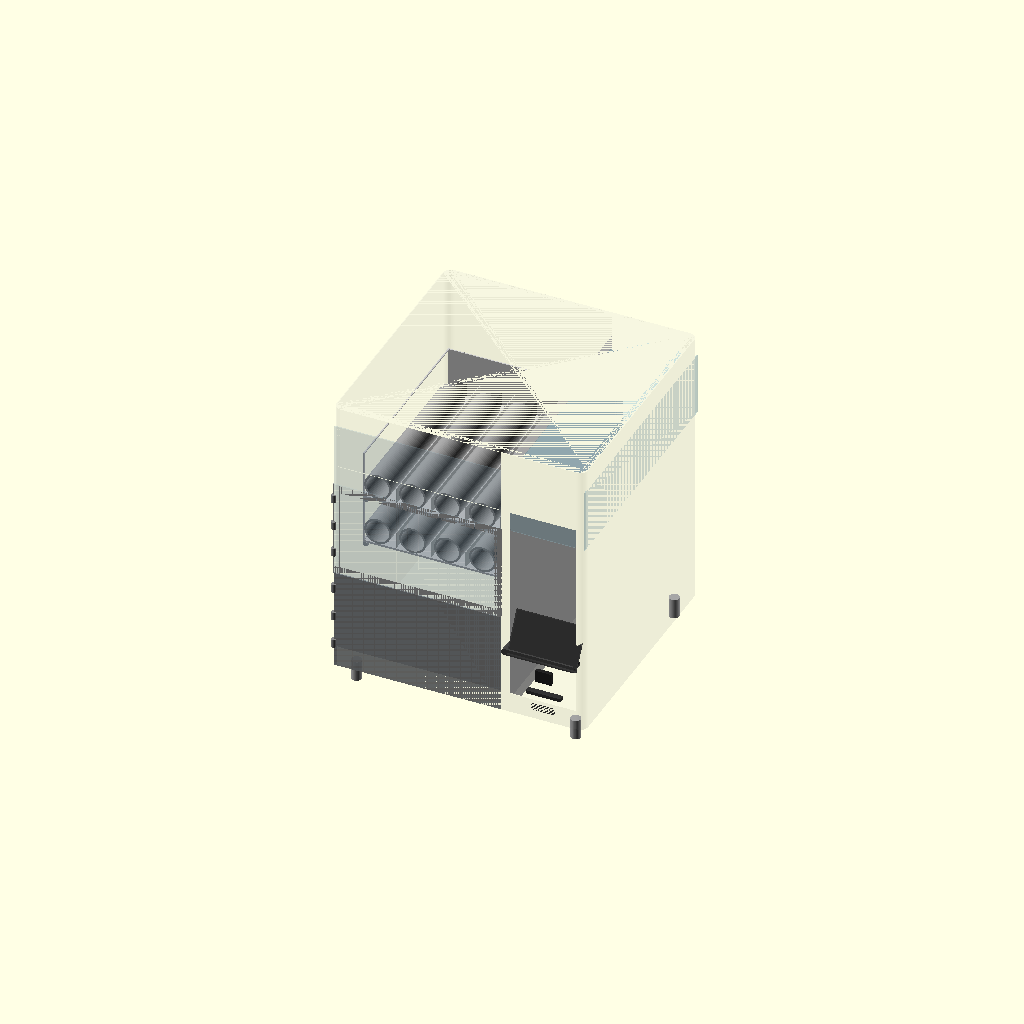
Cell 1: the model at its default parameters.
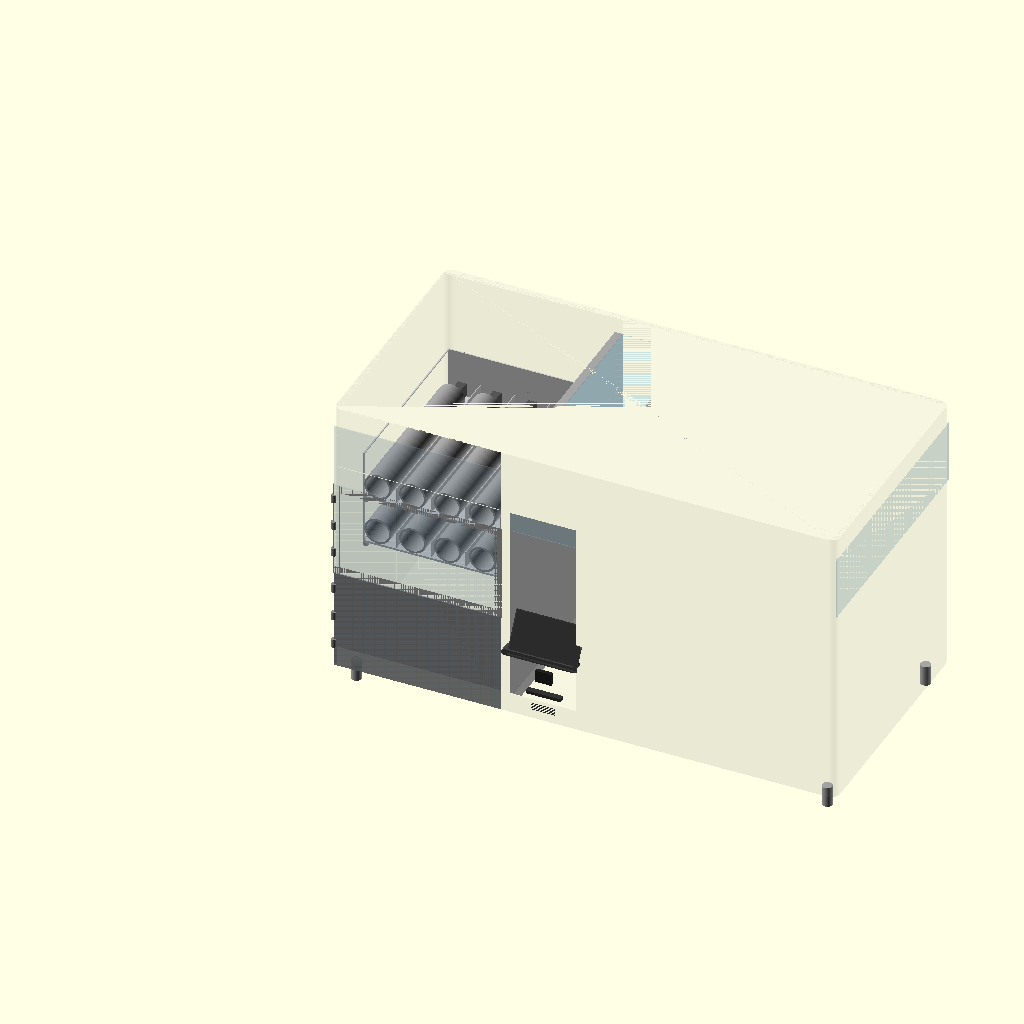
Cell 2: the same model with total_w = 1240.
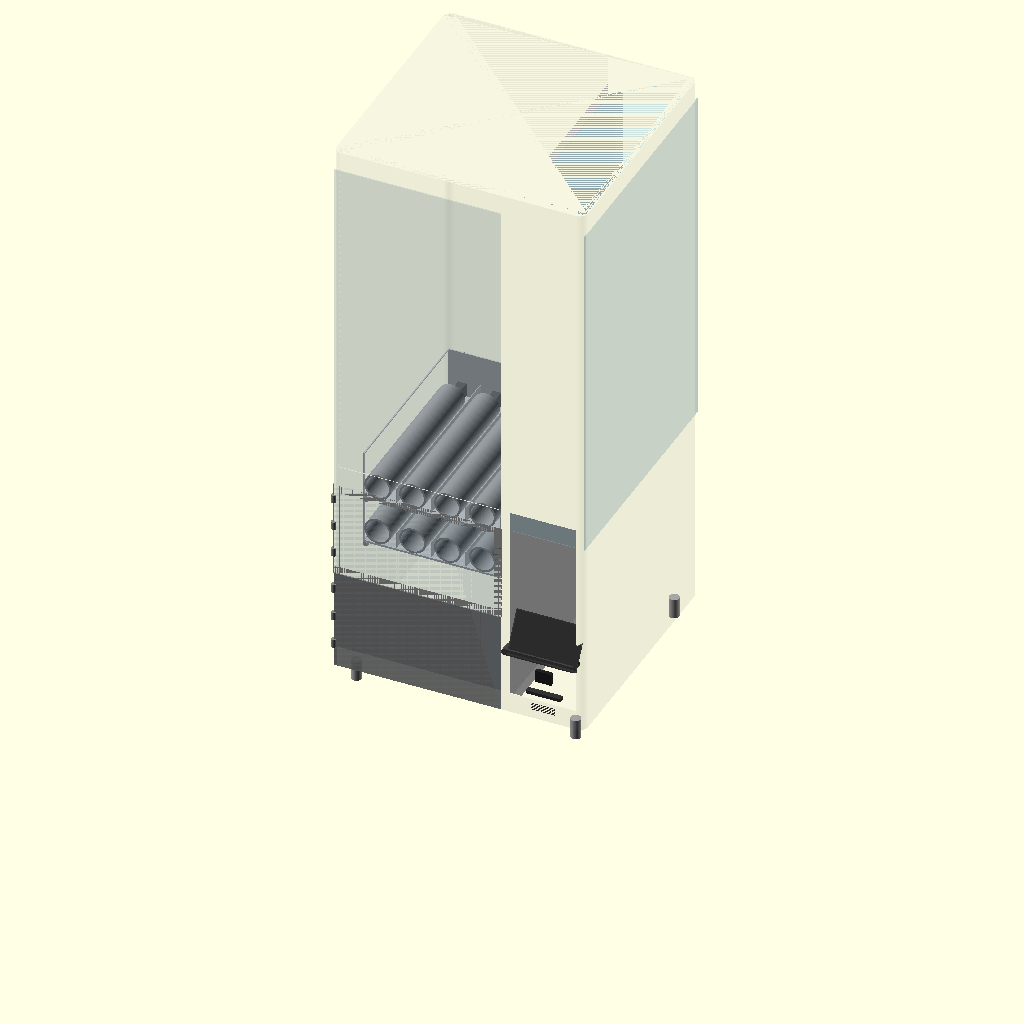
Cell 3: the same model with total_h = 1400.
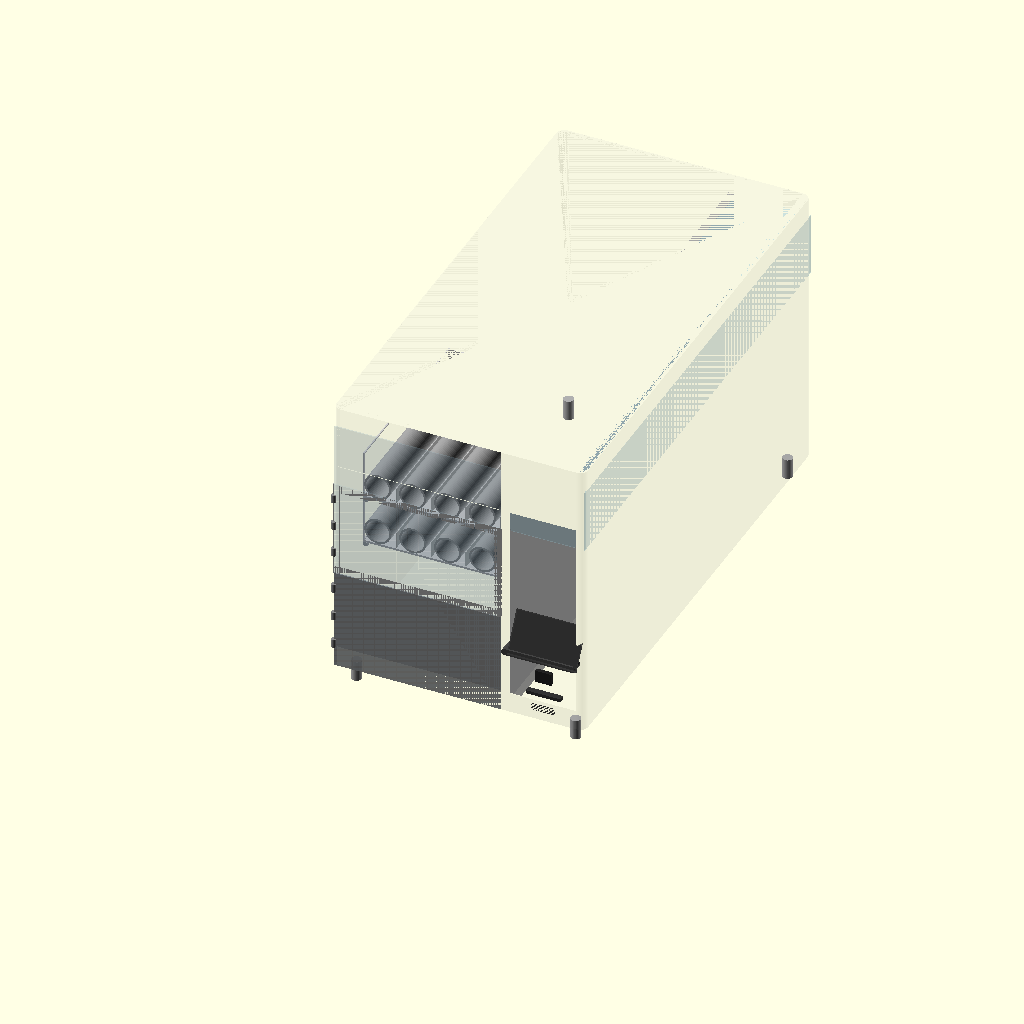
Cell 4: total_d = 1200 (everything else at default).
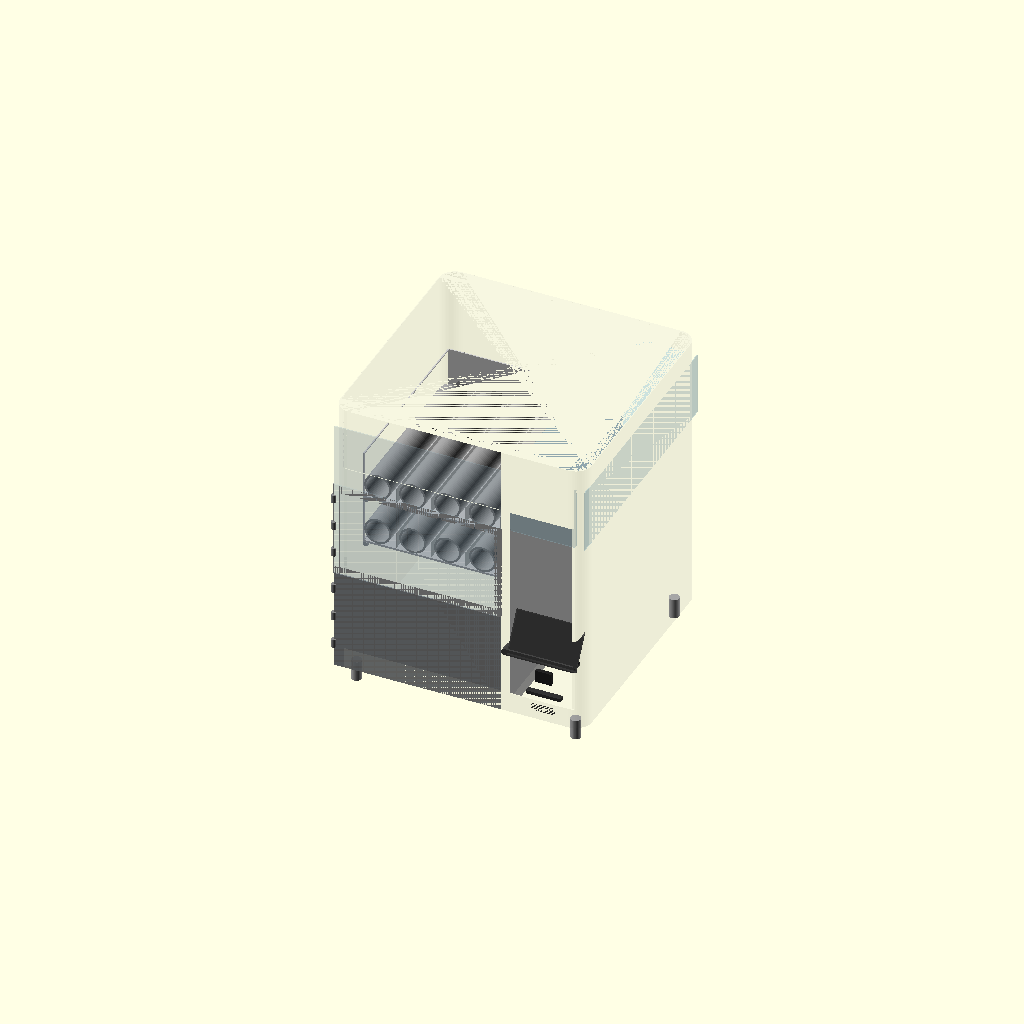
Cell 5: corner_r = 40 (everything else at default).
One fixed orthographic camera (rotation 55°, 0°, 25°; colour scheme Cornfield) for every cell.
The OpenSCAD source (vending-machine/VM-01-base/VM-01-base-v13.scad):
// VM-01 Base Vending Machine
// Janis Product Design
// Version: v12
// Date: 2026-06-27
// Units: mm
// Purpose: Smart donation vending machine — buddha ornaments
// Payment: Online only, no cash/coin mechanism
//
// Changes from v11:
//   Fix 1: outer_shell opacity 0.75 → 0.15 (semi-transparent for QA inspection)
//   Fix 2: left_front_acrylic() — new module, acrylic panel full left product zone
//           X=skin_t, Y=0, Z=leg_h(50), W=product_w-(skin_t*2), H=total_h-leg_h(650mm), T=3mm

$fn = 64;

// ─────────────────────────────
// PARAMETERS
// ─────────────────────────────

total_w = 620;
total_h = 700;
total_d = 600;
corner_r = 20;
skin_t = 2;

// Legs
leg_h = 50;
leg_od = 25;
leg_inset = 40;

// Compartments
product_w = 416;
system_w = 185;
divider_t = 19;

// Spring / Tray
spring_od = 66;
spring_l = 390;
motor_d = 60;
spring_gap = 20;
spring_lanes = 5;
tray_count = 2;
tray_floor_t = 5;
tray_wall_t = 3;
spring_clearance = 50;
tray_h = 121;           // floor(5) + spring_od(66) + clearance(50)
partition_h = 40;
tray_d = spring_l + motor_d;  // 450mm

// Tray zone
tray_zone_h = tray_h * tray_count;         // 242mm
exit_door_h = 250;
tray_0_z = leg_h + exit_door_h;            // 300mm
tray_zone_top_z = tray_0_z + tray_zone_h;  // 542mm
upper_display_h = total_h - tray_zone_top_z; // 158mm

// Zones
drop_zone_d = 138;
tray_start_d = drop_zone_d;

// Exit zone
exit_door_h = 250;
exit_door_w = 400;

// Customer pickup flap
flap_h = 100;
flap_w = 250;
flap_t = 3;

// Tray rack
rail_w = 10;
rail_h = 10;
latch_pin_d = 8;
latch_pin_l = 15;

// Door / panel
door_t = 3;
hinge_od = 12;
hinge_h = 20;

// Frame bars
frame_bar = 20;

// Dashboard
dash_x = product_w + divider_t + skin_t;
dash_w = system_w - divider_t - (skin_t * 2);
screen_w = 165;
screen_h = 100;
screen_center_z = 280;
screen_protrude = 30;   // screen protrudes this far forward of front face
screen_y = skin_t - screen_protrude;   // -28mm — 30mm forward of front skin
bracket_r = 8;
bezel_t = 3;
qr_w = 40;
qr_h = 30;
qr_d = 10;
card_w = 85;
card_h = 8;
card_d = 15;
speaker_w = 60;
speaker_h = 20;
speaker_slots = 5;

// Acrylic display zone (upper right compartment)
acrylic_bot_z = tray_zone_top_z;               // 542mm
acrylic_top_z = total_h - skin_t;              // 698mm
acrylic_zone_h = acrylic_top_z - acrylic_bot_z; // 156mm
acrylic_r = 8;
acrylic_t = skin_t;

// ─────────────────────────────
// MODULES
// ─────────────────────────────

module rounded_box(w, h, d, r) {
    hull() {
        translate([r, r, 0]) cylinder(r=r, h=h);
        translate([w-r, r, 0]) cylinder(r=r, h=h);
        translate([r, d-r, 0]) cylinder(r=r, h=h);
        translate([w-r, d-r, 0]) cylinder(r=r, h=h);
    }
}

module leg() {
    color("#AAAAAA")
    cylinder(h=leg_h, d=leg_od);
}

module legs() {
    positions = [
        [leg_inset, leg_inset],
        [total_w-leg_inset, leg_inset],
        [leg_inset, total_d-leg_inset],
        [total_w-leg_inset, total_d-leg_inset]
    ];
    for (p = positions)
        translate([p[0], p[1], 0]) leg();
}

module spring_coil() {
    color("#888888")
    difference() {
        cylinder(h=spring_l, d=spring_od);
        cylinder(h=spring_l+1, d=spring_od-10);
    }
}

// Motor at BACK. Spring front end at Y=0 (drop zone boundary). Products fall forward.
module spring_tray(tray_num) {
    tray_w = product_w - 20;
    z = leg_h + exit_door_h + (tray_num * tray_h);

    translate([10, tray_start_d, z]) {
        color("#CCCCCC")
        difference() {
            union() {
                cube([tray_w, tray_d, tray_floor_t]);
                translate([0, tray_d - tray_wall_t, 0])
                    cube([tray_w, tray_wall_t, tray_h]);
                cube([tray_wall_t, tray_d, tray_h]);
                translate([tray_w - tray_wall_t, 0, 0])
                    cube([tray_wall_t, tray_d, tray_h]);
            }

            // Left side wall window
            translate([-1, tray_wall_t, tray_floor_t + tray_wall_t])
                cube([tray_wall_t + 2,
                      tray_d - (tray_wall_t * 2),
                      tray_h - tray_floor_t - (tray_wall_t * 2)]);

            // Right side wall window
            translate([tray_w - tray_wall_t - 1, tray_wall_t, tray_floor_t + tray_wall_t])
                cube([tray_wall_t + 2,
                      tray_d - (tray_wall_t * 2),
                      tray_h - tray_floor_t - (tray_wall_t * 2)]);

            // Rear motor mount cutouts
            for (i = [0:spring_lanes-1]) {
                x = tray_wall_t + spring_od/2 + i*(spring_od + spring_gap);
                translate([x - 11, tray_d - tray_wall_t - 1, tray_floor_t])
                    cube([22, tray_wall_t + 2, 35]);
            }

            // Rear latch pin hole
            translate([tray_w/2, tray_d - tray_wall_t - 1, tray_h/2])
                rotate([-90, 0, 0])
                    cylinder(d=latch_pin_d, h=tray_wall_t + 2);
        }

        // Springs + motors — motor at back, spring front at Y=0
        for (i = [0:spring_lanes-1]) {
            x = tray_wall_t + spring_od/2 + i*(spring_od + spring_gap);

            color("#555555")
            translate([x-10, tray_d - motor_d, tray_floor_t])
                cube([20, motor_d, 35]);

            color("#999999")
            translate([x, tray_d - motor_d, tray_floor_t + spring_od/2])
                rotate([90, 0, 0])
                    spring_coil();

            if (i < spring_lanes-1) {
                color("#BBBBBB")
                translate([x + spring_od/2 + spring_gap/2, tray_wall_t, tray_floor_t])
                    cube([2, tray_d-(tray_wall_t*2), partition_h]);
            }
        }
    }
}

module tray_rack() {
    tray_w = product_w - 20;
    color("#AAAAAA")
    for (t = [0:tray_count-1]) {
        z = leg_h + exit_door_h + (t * tray_h);
        translate([10, tray_start_d, z - rail_h])
            cube([rail_w, tray_d, rail_h]);
        translate([10 + tray_w - rail_w, tray_start_d, z - rail_h])
            cube([rail_w, tray_d, rail_h]);
        translate([10 + tray_w/2, tray_start_d + tray_d - tray_wall_t, z + tray_h/2])
            rotate([-90, 0, 0])
                cylinder(d=latch_pin_d, h=latch_pin_l);
    }
}

module outer_shell() {
    // FIX 1: opacity 0.15 — semi-transparent for QA inspection
    color("#C8C8C8", 0.15)
    difference() {
        rounded_box(total_w, total_h, total_d, corner_r);

        // Hollow interior — height total_h-skin_t preserves roof skin at top
        translate([skin_t, skin_t, skin_t])
            rounded_box(total_w-(skin_t*2), total_h-skin_t, total_d-(skin_t*2), corner_r-1);

        // Left product zone front: full height Z 50-542
        translate([skin_t, -1, leg_h])
            cube([product_w-(skin_t*2), skin_t+2, tray_zone_top_z - leg_h]);

        // Exit zone internal chute cutout (Z 50-300)
        translate([(product_w - exit_door_w)/2, -1, leg_h])
            cube([exit_door_w, skin_t+2, exit_door_h]);

        // Upper front display cutout (Z 542-700)
        translate([skin_t, -1, tray_zone_top_z])
            cube([product_w-(skin_t*2), skin_t+2, upper_display_h]);

        // Right compartment front face opening — dashboard visible
        translate([product_w + divider_t, -1, leg_h])
            cube([system_w - divider_t - skin_t, skin_t+2, tray_zone_top_z - leg_h]);
    }
}

module compartment_divider() {
    color("#AAAAAA", 0.9)
    translate([product_w, skin_t, leg_h])
        cube([divider_t, total_d-(skin_t*2), total_h - leg_h]);
}

// Front door — EXIT ZONE ONLY (Z 50-300). Spring zone above is open.
module front_door() {
    door_h = exit_door_h;   // 250mm

    color("#888888", 0.9)
    translate([skin_t, 0, leg_h])
        cube([product_w-(skin_t*2), door_t, door_h]);

    hinge_positions = [
        leg_h + door_h * 0.2,
        leg_h + door_h * 0.5,
        leg_h + door_h * 0.8
    ];
    for (hz = hinge_positions) {
        color("#888888")
        translate([skin_t, 0, hz])
            cylinder(d=hinge_od, h=hinge_h);
    }
}

// Customer pickup flap — bottom of exit zone.
module flap_door() {
    color("#B0B0B0", 0.9)
    translate([(product_w - flap_w)/2, skin_t, leg_h])
        cube([flap_w, flap_t, flap_h]);
}

// Acrylic customer selection panel — left product zone, Z 300-542.
module spring_zone_panel() {
    panel_x = skin_t;                       // left edge of product zone
    panel_w = product_w - (skin_t * 2);     // 412mm — left product zone only
    panel_z = leg_h + exit_door_h;          // 300mm world Z
    panel_h = tray_h * tray_count;          // 242mm (Z 300-542)
    panel_t = door_t;                       // 3mm

    // See-through acrylic panel — left product zone front, Z 300-542
    color("#ADD8E6", 0.15)
    translate([panel_x, 0, panel_z])
        cube([panel_w, panel_t, panel_h]);

    // 3 hinges on left edge
    hinge_zs = [
        panel_z + panel_h * 0.2,
        panel_z + panel_h * 0.5,
        panel_z + panel_h * 0.8
    ];
    for (hz = hinge_zs) {
        color("#888888")
        translate([panel_x, 0, hz])
            cylinder(d=hinge_od, h=hinge_h);
    }
}

// FIX 2: Left front acrylic panel — full left product zone, Z 50-700.
// Customer sees springs, trays, products. Replaces visual of solid front face.
module left_front_acrylic() {
    panel_x = skin_t;                        // X=skin_t
    panel_w = product_w - (skin_t * 2);      // 412mm
    panel_z = leg_h;                         // Z=50mm
    panel_h = total_h - leg_h;              // 650mm (Z 50-700)
    panel_t = door_t;                        // 3mm

    color("#ADD8E6", 0.15)
    translate([panel_x, 0, panel_z])
        cube([panel_w, panel_t, panel_h]);
}

// Structural frame around spring display zone.
module tray_zone_frame() {
    color("#AAAAAA")
    union() {
        translate([0, 0, tray_zone_top_z - frame_bar])
            cube([product_w, skin_t, frame_bar]);
        translate([0, 0, tray_0_z])
            cube([product_w, skin_t, frame_bar]);
        translate([0, 0, tray_0_z])
            cube([frame_bar, skin_t, tray_zone_h]);
        translate([product_w - frame_bar, 0, tray_0_z])
            cube([frame_bar, skin_t, tray_zone_h]);
    }
}

// Parallel sensor strips — left and right walls at Z=280mm.
module sensor_strip() {
    strip_z = tray_0_z - 20;   // 280mm
    strip_t = 5;
    strip_h = 8;

    color("#222222")
    translate([skin_t, skin_t, strip_z])
        cube([strip_t, drop_zone_d, strip_h]);

    color("#222222")
    translate([product_w - skin_t - strip_t, skin_t, strip_z])
        cube([strip_t, drop_zone_d, strip_h]);

    color("#FF0000", 0.3)
    translate([skin_t + strip_t,
               skin_t + drop_zone_d/2,
               strip_z + strip_h/2])
        cube([product_w - (skin_t*2) - (strip_t*2), 1, 1]);
}

// ATM dashboard — right compartment.
// screen_y = -30mm (protrudes 30mm forward of front face).
module dashboard() {
    screen_z = screen_center_z - screen_h/2;  // 230mm
    qr_z     = screen_z - 50 - qr_h;          // 150mm
    card_z   = qr_z - 30 - card_h;            // 112mm
    speaker_z = card_z - 20 - speaker_h;       // 72mm

    // Screen — protrudes forward (screen_y = -30mm)
    color("#1A1A1A")
    translate([product_w + divider_t + 10, screen_y, screen_z])
        rotate([-30, 0, 0])
            cube([screen_w, 5, screen_h]);

    // Screen bezel
    color("#333333", 0.8)
    translate([product_w + divider_t + 10 - bezel_t,
               screen_y - 2, screen_z - bezel_t])
        rotate([-30, 0, 0])
            cube([screen_w + (bezel_t*2), 3, screen_h + (bezel_t*2)]);

    // Curved support bracket
    color("#444444")
    translate([dash_x + dash_w/2, screen_y, screen_z])
        hull() {
            translate([-screen_w/2, 0, 0])
                rotate([-90, 0, 0]) cylinder(r=bracket_r, h=30);
            translate([screen_w/2, 0, 0])
                rotate([-90, 0, 0]) cylinder(r=bracket_r, h=30);
        }

    // QR scanner
    color("#222222")
    translate([dash_x + (dash_w - qr_w)/2, 0, qr_z])
        cube([qr_w, qr_d, qr_h]);

    // ID card reader
    color("#333333")
    translate([dash_x + (dash_w - card_w)/2, 0, card_z])
        cube([card_w, card_d, card_h]);

    // Speaker grille — 5 slots
    slot_h = 2;
    slot_gap = 2;
    color("#444444")
    for (s = [0:speaker_slots-1]) {
        translate([dash_x + (dash_w - speaker_w)/2, 0,
                   speaker_z + s*(slot_h + slot_gap)])
            cube([speaker_w, 3, slot_h]);
    }
}

// Acrylic display — 3 faces of right compartment, Z 542-698.
module acrylic_display() {
    acrylic_front_w = system_w - divider_t - skin_t;
    acrylic_front_x = product_w + divider_t;

    color("#ADD8E6", 0.3)
    translate([acrylic_front_x, skin_t, acrylic_bot_z])
        hull() {
            translate([acrylic_r, 0, acrylic_r])
                rotate([-90,0,0]) cylinder(r=acrylic_r, h=acrylic_t);
            translate([acrylic_front_w-acrylic_r, 0, acrylic_r])
                rotate([-90,0,0]) cylinder(r=acrylic_r, h=acrylic_t);
            translate([acrylic_r, 0, acrylic_zone_h-acrylic_r])
                rotate([-90,0,0]) cylinder(r=acrylic_r, h=acrylic_t);
            translate([acrylic_front_w-acrylic_r, 0, acrylic_zone_h-acrylic_r])
                rotate([-90,0,0]) cylinder(r=acrylic_r, h=acrylic_t);
        }

    color("#ADD8E6", 0.3)
    translate([total_w - skin_t, skin_t, acrylic_bot_z])
        cube([skin_t, total_d-(skin_t*2), acrylic_zone_h]);

    color("#ADD8E6", 0.3)
    translate([acrylic_front_x, skin_t, total_h - skin_t])
        cube([acrylic_front_w, total_d-(skin_t*2), skin_t]);
}

module drop_zone_visual() {
    color("#F0F0F0", 0.15)
    translate([skin_t, skin_t, leg_h])
        cube([product_w-(skin_t*2), drop_zone_d, exit_door_h]);
}

module rear_service_door() {
    door_w = system_w - divider_t;
    door_h = total_h * 0.5;
    color("#B8B8B8", 0.6)
    translate([product_w + divider_t, total_d - skin_t, leg_h + (total_h*0.25)])
        cube([door_w, skin_t*2, door_h]);
}

// ─────────────────────────────
// ASSEMBLY
// ─────────────────────────────

legs();
translate([0, 0, leg_h]) outer_shell();
compartment_divider();

tray_rack();
for (t = [0:tray_count-1]) spring_tray(t);

front_door();           // exit zone only, Z 50-300
flap_door();            // customer pickup, 100mm x 250mm
spring_zone_panel();    // acrylic customer selection panel, Z 300-542
left_front_acrylic();   // FIX 2: full left zone acrylic, Z 50-700 (#ADD8E6 0.15)
tray_zone_frame();      // structural frame around spring display zone
drop_zone_visual();

sensor_strip();         // parallel strips left+right at Z=280

dashboard();            // screen protrudes 30mm forward
acrylic_display();
rear_service_door();
Customizer parameters (derived from the source; name, type, default, range or options):
total_w: number, default 620
total_h: number, default 700
total_d: number, default 600
corner_r: number, default 20
skin_t: number, default 2
leg_h: number, default 50
leg_od: number, default 25
leg_inset: number, default 40
product_w: number, default 416
system_w: number, default 185
divider_t: number, default 19
spring_od: number, default 66
spring_l: number, default 390
motor_d: number, default 60
spring_gap: number, default 20
spring_lanes: number, default 5
tray_count: number, default 2
tray_floor_t: number, default 5
tray_wall_t: number, default 3
spring_clearance: number, default 50
tray_h: number, default 121
partition_h: number, default 40
exit_door_h: number, default 250
drop_zone_d: number, default 138
exit_door_w: number, default 400
flap_h: number, default 100
flap_w: number, default 250
flap_t: number, default 3
rail_w: number, default 10
rail_h: number, default 10
latch_pin_d: number, default 8
latch_pin_l: number, default 15
door_t: number, default 3
hinge_od: number, default 12
hinge_h: number, default 20
frame_bar: number, default 20
screen_w: number, default 165
screen_h: number, default 100
screen_center_z: number, default 280
screen_protrude: number, default 30
bracket_r: number, default 8
bezel_t: number, default 3
qr_w: number, default 40
qr_h: number, default 30
qr_d: number, default 10
card_w: number, default 85
card_h: number, default 8
card_d: number, default 15
speaker_w: number, default 60
speaker_h: number, default 20
speaker_slots: number, default 5
acrylic_r: number, default 8
